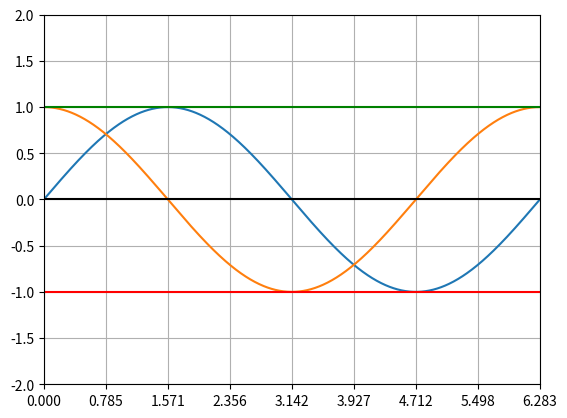

This figure's Python source:
'''
#import matplotlib.animation as animation

#fig = plt.figure()
x = np.arange(0, 2*np.pi,0.01)
y=np.sin(x)
#z = np.cos(x)
#ax2 = fig.add_subplot(122)
plt.xlim([0, 2])

plt.plot(x,y)
plt.grid(True, which='both')
plt.axhline(y=1, color='g')
plt.axhline(y=0, color='k')
plt.axhline(y=-1, color='r')
plt.xlabel('x values from 0 to 4pi')  # string must be enclosed with quotes '  '
plt.ylabel('sin(x) and cos(x)')
plt.title('Plot of sin and cos from 0 to 4pi')
plt.legend(['sin(x)', 'cos(x)'])
plt.show()
'''

import matplotlib.pyplot as plt
import numpy as np

#from matplotlib import rc
#rc('text', usetex=True) # Use LaTeX font

#import seaborn as sns
#sns.set(color_codes=True)
fig, ax = plt.subplots(1)
x = np.linspace(0, 2*np.pi, 1001)
y = np.sin(x)
z=np.cos(x)
ax.plot(x, y,x,z)
plt.xlim(0, 2*np.pi)
plt.grid(True, which='both')
plt.axhline(y=1, color='g')
plt.axhline(y=0, color='k')
plt.axhline(y=-1, color='r')
ax.set_xticks(np.arange(0, 2*np.pi+0.01, np.pi/4))
plt.ylim([-2,2])
#labels = ['$0$', r'$\pi/4$', r'$\pi/2$', r'$3\pi/4$', r'$\pi$',
         # r'$5\pi/4$', r'$3\pi/2$', r'$7\pi/4$', r'$2\pi$']
#ax.set_xticklabels(labels)
plt.show()